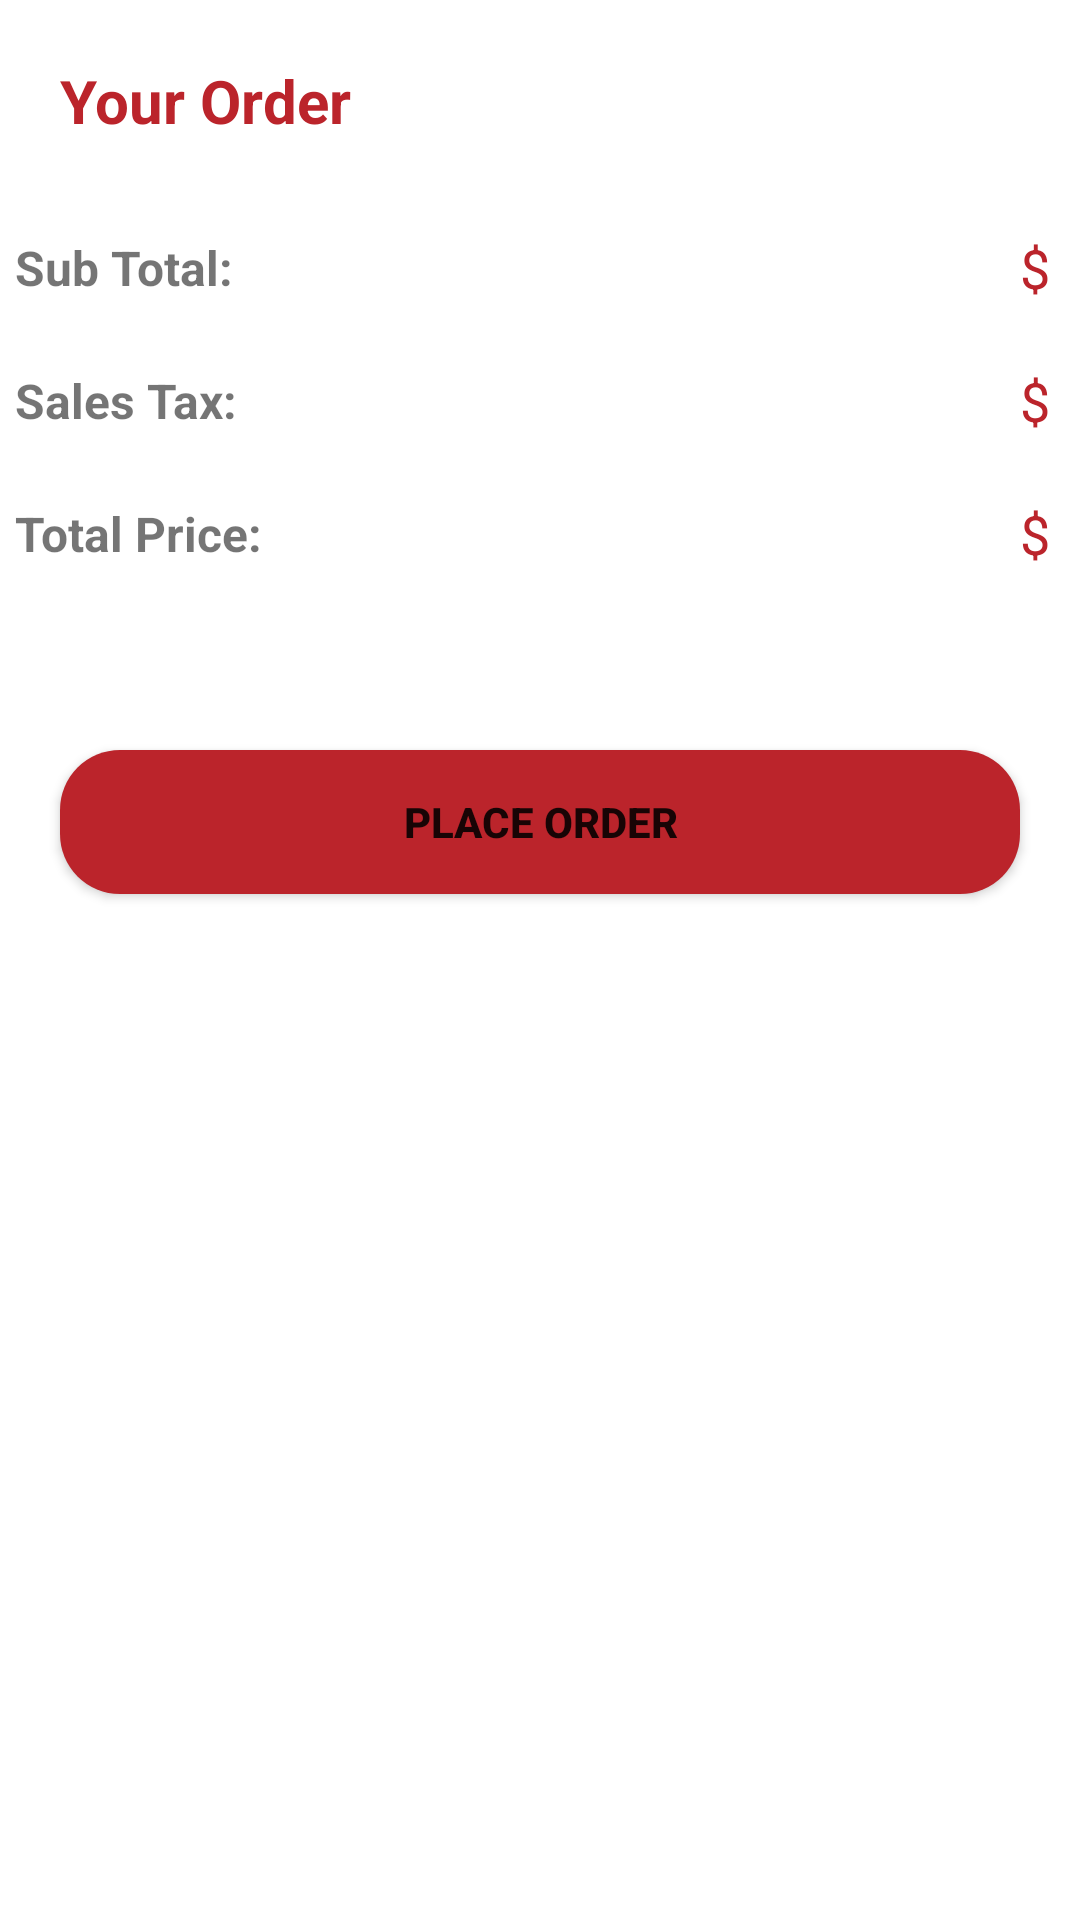

The Android layout XML behind this screen, and the referenced resources:
<!-- AndroidManifest.xml: application theme Theme.RU_Cafe -->
<!-- res/layout/activity_cart.xml -->
<?xml version="1.0" encoding="utf-8"?>
<ScrollView xmlns:android="http://schemas.android.com/apk/res/android"
    xmlns:app="http://schemas.android.com/apk/res-auto"
    xmlns:tools="http://schemas.android.com/tools"
    android:layout_width="match_parent"
    android:layout_height="match_parent"
    tools:context=".Cart">

    <LinearLayout
        android:layout_width="match_parent"
        android:layout_height="wrap_content"
        android:orientation="vertical"
        >
        <TextView
            android:layout_width="match_parent"
            android:layout_height="wrap_content"
            android:text="@string/yourorder"
            android:textColor="@color/purple_500"
            android:textSize="20sp"
            android:layout_margin="20dp"
            android:textStyle="bold"
            />

        <LinearLayout
            android:layout_margin="5dp"
            android:layout_width="match_parent"
            android:layout_height="wrap_content"
            android:orientation="horizontal">

            <TextView
                android:textSize="16sp"
                android:textStyle="bold"
                android:layout_gravity="center_vertical"
                android:layout_width="wrap_content"
                android:layout_height="wrap_content"
                android:text="@string/subtotal"
                />

            <LinearLayout
                android:gravity="end"
                android:layout_width="match_parent"
                android:layout_height="wrap_content"
                android:orientation="horizontal"
                >

                <TextView
                    android:layout_gravity="center_vertical"
                    android:id="@+id/subtotal"
                    android:layout_width="wrap_content"
                    android:layout_height="wrap_content"
                    android:textColor="@color/purple_500"
                    android:textSize="18sp" />
                <TextView
                    android:layout_gravity="center_vertical"
                    android:layout_margin="5dp"
                    android:layout_width="wrap_content"
                    android:layout_height="wrap_content"
                    android:text="@string/dollar"
                    android:textColor="@color/purple_500"
                    android:textSize="18sp" />

            </LinearLayout>

        </LinearLayout>

        <LinearLayout
            android:layout_margin="5dp"
            android:layout_width="match_parent"
            android:layout_height="wrap_content"
            android:orientation="horizontal">

            <TextView
                android:textSize="16sp"
                android:textStyle="bold"
                android:layout_gravity="center_vertical"
                android:layout_width="wrap_content"
                android:layout_height="wrap_content"
                android:text="@string/tax"
                />

            <LinearLayout
                android:layout_width="match_parent"
                android:layout_height="wrap_content"
                android:orientation="horizontal"
                android:gravity="right"
                tools:ignore="RtlHardcoded">

                <TextView
                    android:layout_gravity="center_vertical"
                    android:id="@+id/tax"
                    android:layout_width="wrap_content"
                    android:layout_height="wrap_content"
                    android:textColor="@color/purple_500"
                    android:textSize="18sp" />
                <TextView
                    android:layout_gravity="center_vertical"
                    android:layout_margin="5dp"
                    android:layout_width="wrap_content"
                    android:layout_height="wrap_content"
                    android:text="@string/dollar"
                    android:textColor="@color/purple_500"
                    android:textSize="18sp" />

            </LinearLayout>

        </LinearLayout>

        <LinearLayout
            android:layout_margin="5dp"
            android:layout_width="match_parent"
            android:layout_height="wrap_content"
            android:orientation="horizontal">

            <TextView
                android:textSize="16sp"
                android:textStyle="bold"
                android:layout_gravity="center_vertical"
                android:layout_width="wrap_content"
                android:layout_height="wrap_content"
                android:text="@string/totalprice"
                />

            <LinearLayout
                android:layout_width="match_parent"
                android:layout_height="wrap_content"
                android:orientation="horizontal"
                android:gravity="right"
                tools:ignore="RtlHardcoded">

                <TextView
                    android:layout_gravity="center_vertical"
                    android:id="@+id/total"
                    android:layout_width="wrap_content"
                    android:layout_height="wrap_content"
                    android:textColor="@color/purple_500"
                    android:textSize="18sp" />
                <TextView
                    android:layout_gravity="center_vertical"
                    android:layout_margin="5dp"
                    android:layout_width="wrap_content"
                    android:layout_height="wrap_content"
                    android:text="@string/dollar"
                    android:textColor="@color/purple_500"
                    android:textSize="18sp" />

            </LinearLayout>

        </LinearLayout>

        <androidx.recyclerview.widget.RecyclerView
        android:layout_marginTop="20dp"
        android:layout_width="match_parent"
        android:layout_height="wrap_content"
        android:id="@+id/rv"
        />

    <View
        android:layout_width="match_parent"
        android:layout_height="10dp"
        />

        <Button
            android:id="@+id/placeorder"
            android:background="@drawable/background"
            android:layout_margin="20dp"
            android:padding="10dp"
            android:layout_width="match_parent"
            android:layout_height="wrap_content"
            android:text="@string/placeorder"
            android:textStyle="bold"
            />

    </LinearLayout>
</ScrollView>
<!-- resources referenced by this layout -->
<resources>
  <color name="purple_500">#BB242B</color>
  <!-- drawable background (drawable) -->
  <?xml version="1.0" encoding="utf-8"?>
  <shape xmlns:android="http://schemas.android.com/apk/res/android"
      android:shape="rectangle">
  
      <solid
          android:color="@color/purple_500"
          />
      <corners
          android:radius="20dp"
          />
  
  </shape>
  <string name="dollar">$</string>
  <string name="placeorder">Place Order</string>
  <string name="subtotal">Sub Total:</string>
  <string name="tax">Sales Tax:</string>
  <string name="totalprice">Total Price:</string>
  <string name="yourorder">Your Order</string>
  <style name="Theme.RU_Cafe" parent="Theme.MaterialComponents.DayNight.DarkActionBar">
          
          <item name="colorPrimary">@color/purple_500</item>
          <item name="colorPrimaryVariant">@color/purple_700</item>
          <item name="colorOnPrimary">@color/white</item>
          
          <item name="colorSecondary">@color/teal_200</item>
          <item name="colorSecondaryVariant">@color/teal_700</item>
          <item name="colorOnSecondary">@color/black</item>
          
          <item name="android:statusBarColor" tools:targetApi="l">?attr/colorPrimaryVariant</item>
          
      </style>
  <color name="purple_700">#BB242B</color>
  <color name="white">#FFFFFFFF</color>
  <color name="teal_200">#FF03DAC5</color>
  <color name="teal_700">#FF018786</color>
  <color name="black">#FF000000</color>
</resources>
